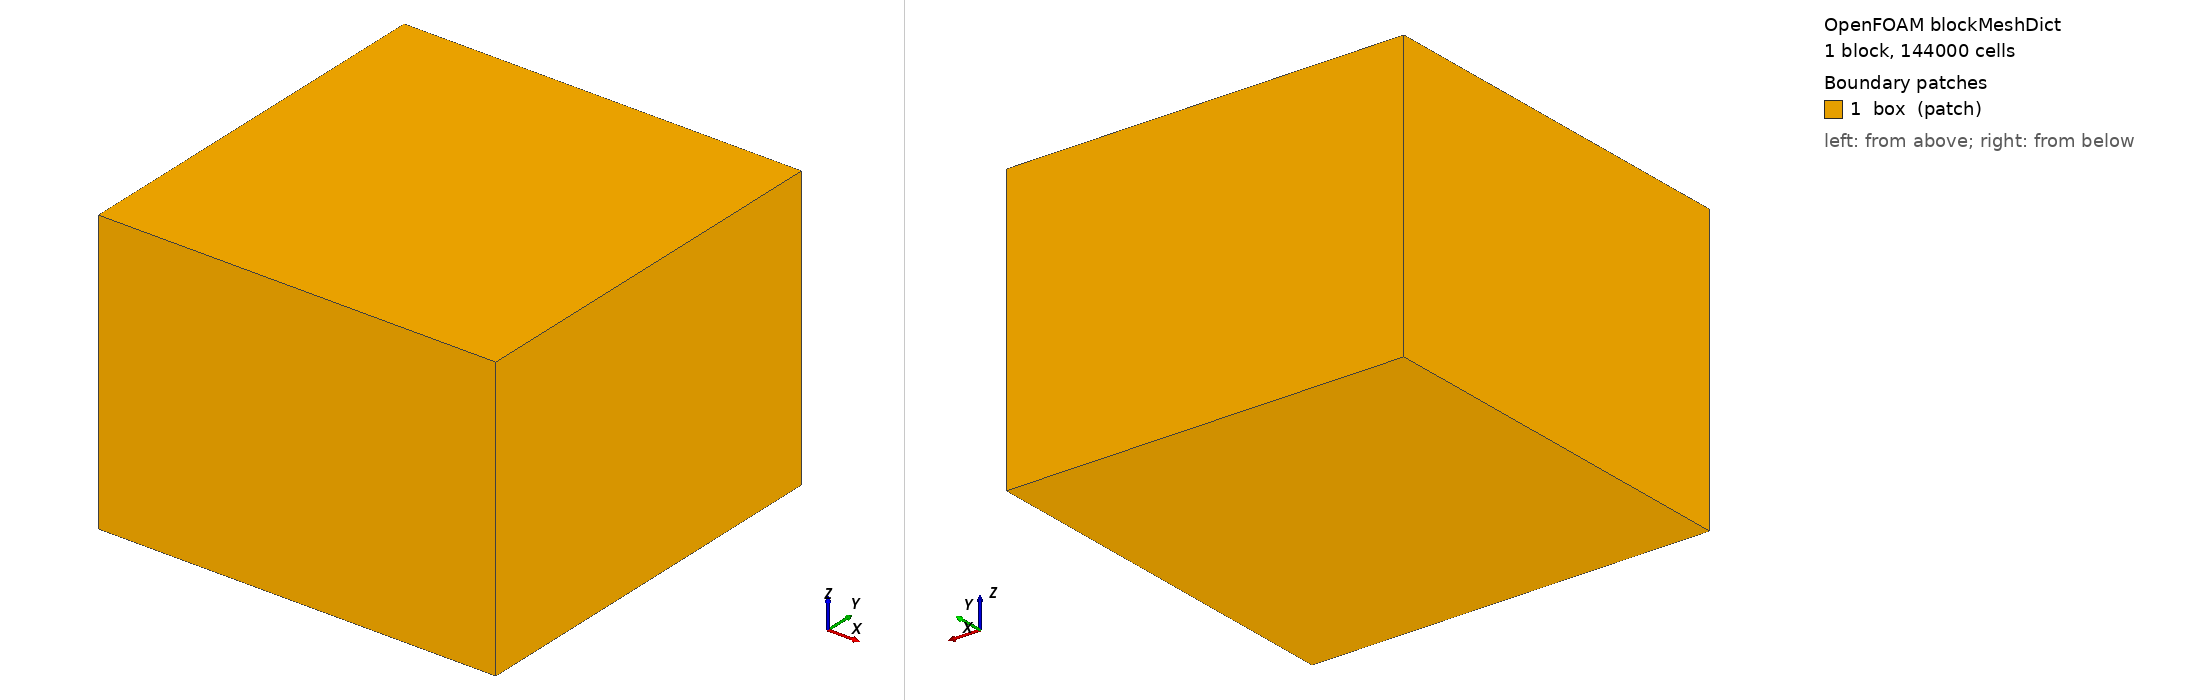

OpenFOAM case: the mesh blockMesh builds from blockMeshDict, 1 block(s), 144000 cells. Boundary patches (legend numbers): 1 box (patch). Left view from above one corner, right view from below the opposite corner. Boundary conditions: 0 field file(s) under 0/; 0 of 1 drawn patches have an entry in a shipped field file.

=== system/blockMeshDict ===
FoamFile
{
    version 2.0;
    format ascii;
    class dictionary;
    object blockMeshDict;
}

scale 1;

vertices
(
    (-1 -1 -1)
    (6 -1 -1)
    (6 6 -1)
    (-1 6 -1)

    (-1 -1 4)
    (6 -1 4)
    (6 6 4)
    (-1 6 4)
);

blocks
(
    hex (0 1 2 3 4 5 6 7) (60 60 40) simpleGrading (1 1 1)
);

edges ();

boundary
(
    box
    {
        type patch;
        faces
        (
            (0 1 2 3)
            (4 5 6 7)
            (0 1 5 4)
            (1 2 6 5)
            (2 3 7 6)
            (3 0 4 7)
        );
    }
);

mergePatchPairs ();


=== system/controlDict ===
/*--------------------------------*- C++ -*----------------------------------*\
| =========                 |                                                 |
| \\      /  F ield         | OpenFOAM: The Open Source CFD Toolbox           |
|  \\    /   O peration     | Version:  v2412                                 |
|   \\  /    A nd           | Website:  www.openfoam.com                      |
|    \\/     M anipulation  |                                                 |
\*---------------------------------------------------------------------------*/
FoamFile
{
    version     2.0;
    format      ascii;
    class       dictionary;
    object      controlDict;
}
// * * * * * * * * * * * * * * * * * * * * * * * * * * * * * * * * * * * * * //

application     buoyantSimpleFoam;

startFrom       latestTime;

startTime       0;

stopAt          endTime;

endTime         6000;

deltaT          1;

writeControl    timeStep;

writeInterval   100;

purgeWrite      0;

writeFormat     ascii;

writePrecision  8;

writeCompression off;

timeFormat      general;

timePrecision   6;

runTimeModifiable false;

functions
{
   // #include "FOage"
   // #include "FOcomfort"
}


// ************************************************************************* //
